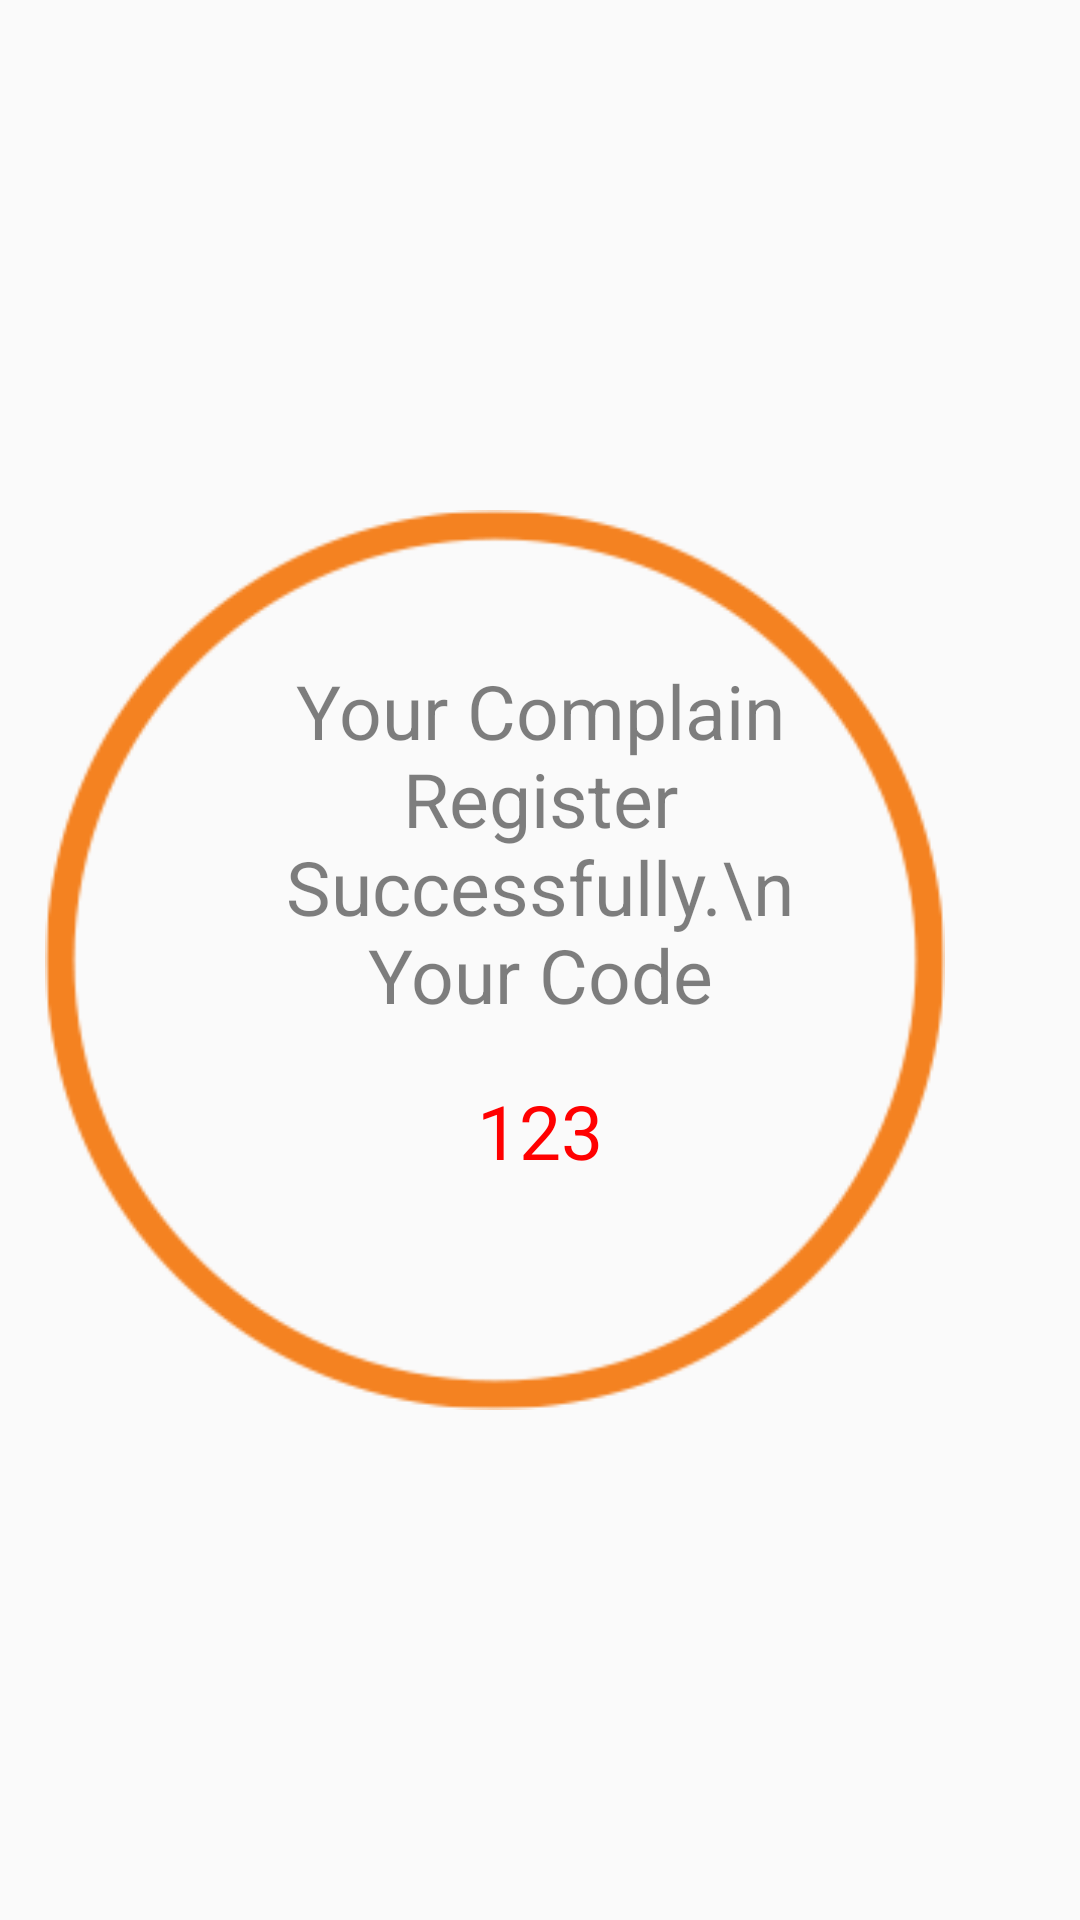

Write the Android layout XML for this screen, with the resource values it uses.
<!-- AndroidManifest.xml: application theme AppTheme -->
<!-- res/layout/activity_cmplete.xml -->
<?xml version="1.0" encoding="utf-8"?>
<RelativeLayout xmlns:android="http://schemas.android.com/apk/res/android"
    xmlns:tools="http://schemas.android.com/tools"
    android:layout_width="match_parent"
    android:layout_height="match_parent"
    android:orientation="vertical"
    android:gravity="center"
    tools:context=".CmpleteRequestActivity">


        <TextView
            android:layout_width="match_parent"
            android:layout_height="wrap_content"
            android:gravity="center"
            android:textSize="@dimen/twofive"
            android:textColor="#80000000"
            android:layout_marginTop="@dimen/fivezero"
            android:layout_marginLeft="@dimen/sevenzero"
            android:layout_marginRight="@dimen/sevenzero"
            android:text="Your Complain Register Successfully.\n Your Code"/>
        <TextView
            android:layout_width="match_parent"
            android:layout_height="wrap_content"
            android:text="123"
            android:gravity="center"
            android:textSize="@dimen/twofive"
            android:layout_marginTop="@dimen/oneninezero"
            android:textColor="#ff0000"
            android:id="@+id/tv_codeid"/>

    <ImageView
        android:layout_width="@dimen/threezerozero"
        android:layout_height="@dimen/threezerozero"
        android:src="@drawable/cmplogo"
        android:layout_marginLeft="@dimen/onefive"/>



</RelativeLayout>
<!-- resources referenced by this layout -->
<resources>
  <dimen name="fivezero">50dp</dimen>
  <dimen name="onefive">15dp</dimen>
  <dimen name="oneninezero">190dp</dimen>
  <dimen name="sevenzero">70dp</dimen>
  <dimen name="threezerozero">300dp</dimen>
  <dimen name="twofive">25dp</dimen>
  <!-- drawable cmplogo: png bitmap (drawable, 23364 bytes) -->
  <style name="AppTheme" parent="Theme.AppCompat.Light.DarkActionBar">
          
          <item name="colorPrimary">@color/colorPrimary</item>
          <item name="colorPrimaryDark">@color/colorPrimaryDark</item>
          <item name="colorAccent">#f6813e</item>
      </style>
  <color name="colorPrimary">#f6813e</color>
  <color name="colorPrimaryDark">#f6813e</color>
</resources>
